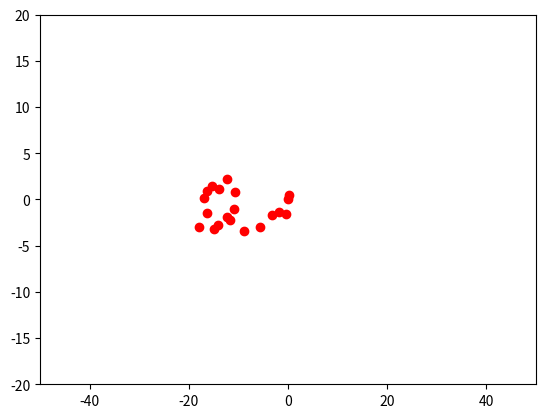

Recreate this plot in Python.
import matplotlib
from matplotlib import pyplot as plt
import numpy as np
from matplotlib.patches import Ellipse

#Part 1: assumes no measurement

plt.figure()
plt.xlim((-50,50))
plt.ylim((-20,20))
sigma = 1
x = 0
dx = 0
ddx = 0
u = 1 #control vector
runlen = 20

#position and velocity
X = np.array([[x],[dx]])
t=0
while t < runlen:

	#prediction matrix, if timestep !=1,  A = np.array([[1, timestep],[0, 1]])
	A = np.array([[1, 1],[0, 1]])

	ddx = np.random.randn()
	B = np.array([[0.5*ddx],[1*ddx]])

	#noise covariance matrix
	R = (sigma**2)*np.array([[0.5],[1]])*np.array([0.5,1]) #not sure if right
	#print(R)

	#epsilon = N([[0],[0]],R)
	#eps = np.random.randn(2,1)*R
	#print(eps)

	#Enviornmental uncertainty
	Q = 5

	Xprev = X	
	#uncertainty 
	R = A*R*A.transpose() + Q

	#draw boat position
	boatpos, = plt.plot(X[0],X[1],'ro')
	#prediction of position  ------ X = A*X + B*u
	X = A.dot(X) + B.dot(u) #+ eps

	#draw elipse of uncertainty for next boat position
	#t_rot = np.arctan(2/1) #rotation angle
	t_rot = float(np.arctan((Xprev[1]-X[1])/(Xprev[0]-X[0])))
	n = np.linspace(0, 2*np.pi, 100)

	Ell = np.array([R[1,0]*np.cos(n) , R[0,1]*np.sin(n)])
	#rotation matrix
	R_rot = np.array([[np.cos(t_rot) , -np.sin(t_rot)],[np.sin(t_rot) , np.cos(t_rot)]])
	
	Ell_rot = np.zeros((2,Ell.shape[1]))
	for i in range(Ell.shape[1]):
		Ell_rot[:,i] = np.dot(R_rot,Ell[:,i])

	elipseRot, = plt.plot( X[0]+Ell_rot[0,:] , X[1]+Ell_rot[1,:],'b' )
	#plt.show()
	plt.pause(0.125)
	plt.draw()
	elipseRot.remove()
	t += 1